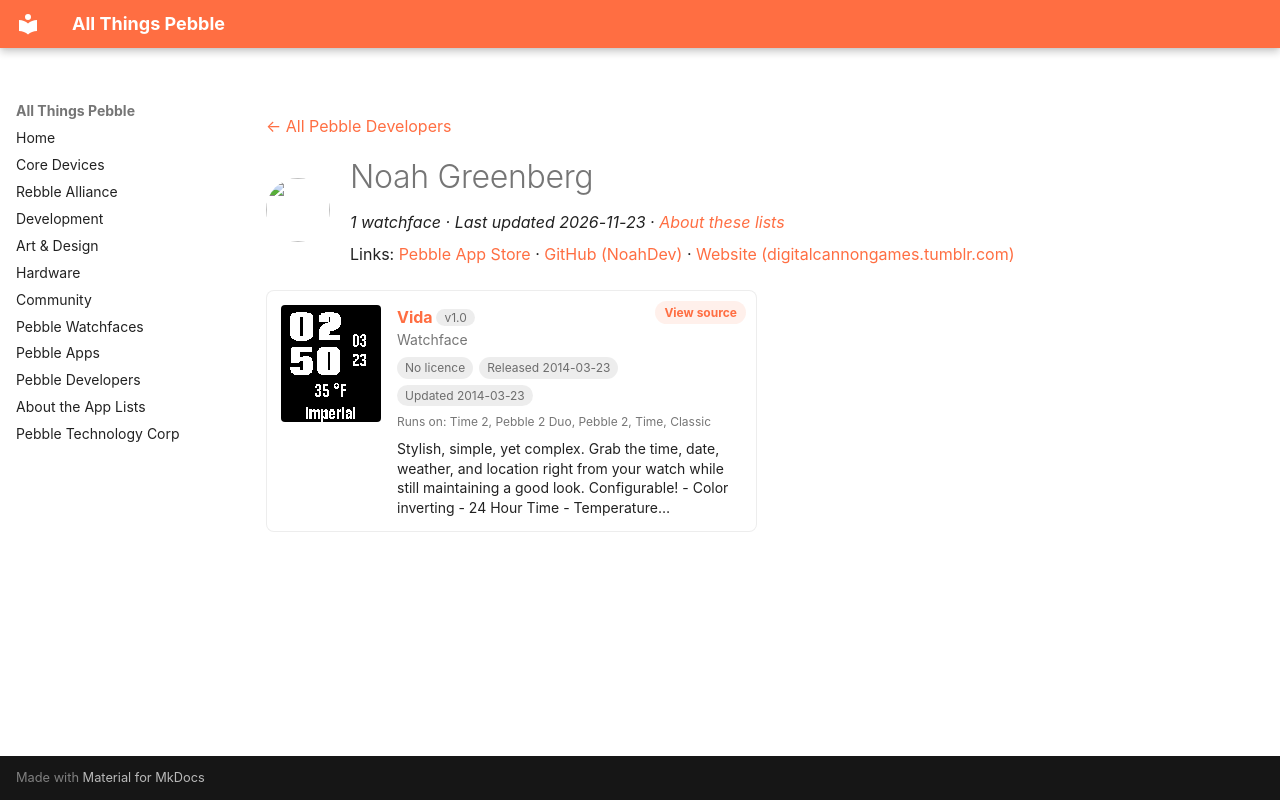

repository: saltedlolly/all-things-pebble · page: developers/noah-greenberg.html · generator: mkdocs

---
title: "Noah Greenberg"
hide:
  - toc
---

<!-- Generated by scripts/update_app_directory.py: do not edit by hand -->
[← All Pebble Developers](../developers.md)

<div class="dev-header" markdown>
<img class="dev-avatar" src="https://github.com/NoahDev.png?size=128" alt="" width="64" height="64" loading="lazy" onerror="this.remove()">
<div class="dev-intro" markdown>

# Noah Greenberg

*1 watchface · Last updated 2026-11-23 · [About these lists](../about-app-lists.md)*

Links: [Pebble App Store](https://apps.repebble.com/apps/dev/noah-greenberg_52c3298eda428738a600007f) · [GitHub (NoahDev)](https://github.com/NoahDev) · [Website (digitalcannongames.tumblr.com)](http://digitalcannongames.tumblr.com/)

</div>
</div>

<div class="app-grid dev-apps" data-search-exclude>
<div class="app-card" data-type="watchface" data-title="vida" data-released="2014-03-23" data-updated="2014-03-23">
<a class="app-shot" href="https://apps.repebble.com/532ee6bb3dfa0916ff0001d6" data-search-exclude><img src="../images/apps/532ee6bb3dfa0916ff0001d6.png" alt="Vida" loading="lazy"></a>
<div class="app-info">
<h2 class="app-name" id="app-532ee6bb3dfa0916ff0001d6"><a href="https://apps.repebble.com/532ee6bb3dfa0916ff0001d6">Vida</a> <span class="app-version" title="Latest version" data-search-exclude>v1.0</span></h2>
<a class="app-source" href="http://github.com/NoahDev/Vida/" title="Source code" data-search-exclude>View source</a>
<div class="app-dev">Watchface</div>
<div class="app-tags" data-search-exclude><span class="app-licence app-licence--none" title="Licence">No licence</span> <span title="First published in the app store">Released 2014-03-23</span> <span title="Latest release in the app store">Updated 2014-03-23</span></div>
<div class="app-watches" title="Supported watches" data-search-exclude>Runs on: Time 2, Pebble 2 Duo, Pebble 2, Time, Classic</div>
<p class="app-desc">Stylish, simple, yet complex. Grab the time, date, weather, and location right from your watch while still maintaining a good look. Configurable! - Color inverting - 24 Hour Time - Temperature…</p>
</div>
</div>
</div>
